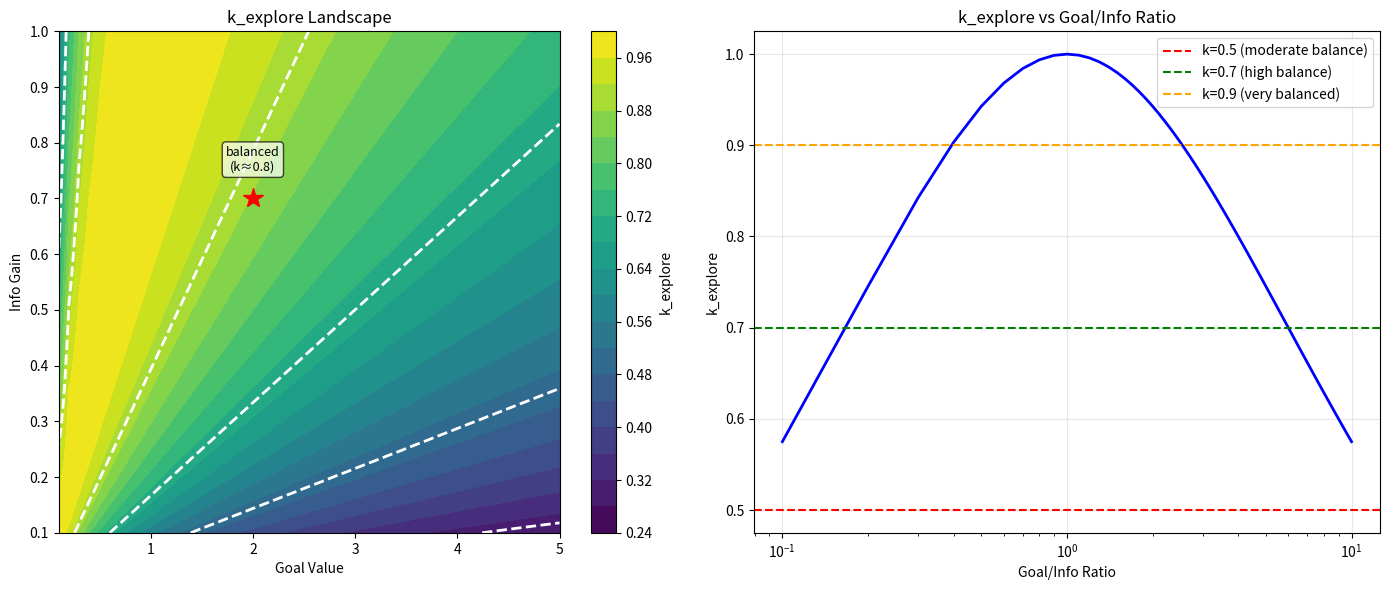

Reproduce this figure in Python.
#!/usr/bin/env python3
"""
Skill Designer - Geometric Lens Tool #3

Design skills with target geometric properties.
Systematic skill creation using k-values.
"""

import numpy as np
import matplotlib.pyplot as plt


def calculate_k_explore(goal, info):
    """Calculate k_explore from goal and info values."""
    if goal <= 0 or info <= 0:
        return 0.0

    gm = np.sqrt(goal * info)
    am = (goal + info) / 2

    if am == 0:
        return 1.0

    return gm / am


def design_skill_for_target_k(target_k, goal_value=None, info_value=None):
    """
    Design a skill with target k_explore value.

    Given target k and one dimension, solve for the other.

    k = GM/AM = sqrt(goal*info) / ((goal+info)/2)

    If we have goal, solve for info:
    k = sqrt(goal*info) / ((goal+info)/2)
    k*(goal+info)/2 = sqrt(goal*info)
    [k*(goal+info)/2]^2 = goal*info
    k^2*(goal+info)^2/4 = goal*info

    Let g=goal, i=info, k=target:
    k^2*(g+i)^2/4 = g*i
    k^2*g^2/4 + k^2*g*i/2 + k^2*i^2/4 = g*i
    k^2*i^2/4 + k^2*g*i/2 - g*i = -k^2*g^2/4
    k^2*i^2/4 + i*(k^2*g/2 - g) = -k^2*g^2/4

    Quadratic: a*i^2 + b*i + c = 0
    a = k^2/4
    b = k^2*g/2 - g = g*(k^2/2 - 1)
    c = -k^2*g^2/4
    """

    if target_k <= 0 or target_k >= 1:
        raise ValueError("target_k must be in (0, 1)")

    if goal_value is not None and info_value is not None:
        raise ValueError("Specify either goal OR info, not both")

    if goal_value is None and info_value is None:
        # Default: choose reasonable goal value
        goal_value = 2.0

    if goal_value is not None:
        g = goal_value
        k = target_k

        # Quadratic coefficients
        a = k**2 / 4
        b = g * (k**2 / 2 - 1)
        c = -k**2 * g**2 / 4

        # Solve quadratic
        discriminant = b**2 - 4*a*c
        if discriminant < 0:
            raise ValueError(f"No real solution for target_k={target_k} with goal={goal_value}")

        # Take positive root
        info_value = (-b + np.sqrt(discriminant)) / (2*a)

    else:  # info_value is not None
        i = info_value
        k = target_k

        # Similar quadratic for goal
        a = k**2 / 4
        b = i * (k**2 / 2 - 1)
        c = -k**2 * i**2 / 4

        discriminant = b**2 - 4*a*c
        if discriminant < 0:
            raise ValueError(f"No real solution for target_k={target_k} with info={info_value}")

        goal_value = (-b + np.sqrt(discriminant)) / (2*a)

    # Verify
    actual_k = calculate_k_explore(goal_value, info_value)

    return {
        'goal': goal_value,
        'info': info_value,
        'target_k': target_k,
        'actual_k': actual_k,
        'error': abs(actual_k - target_k)
    }


def suggest_cost(goal, info):
    """Suggest reasonable cost based on goal and info values."""
    # Cost should be less than benefit
    # Heuristic: cost = 0.3 * (goal + info) to 0.5 * (goal + info)
    benefit = goal + info
    suggested_min = 0.3 * benefit
    suggested_max = 0.5 * benefit

    return (suggested_min + suggested_max) / 2


def generate_portfolio_with_target_ks(k_values):
    """Generate a portfolio of skills with specific k-values."""
    skills = []

    for target_k in k_values:
        try:
            skill_params = design_skill_for_target_k(target_k, goal_value=2.0)
            cost = suggest_cost(skill_params['goal'], skill_params['info'])

            skills.append({
                'target_k': target_k,
                'goal': skill_params['goal'],
                'info': skill_params['info'],
                'cost': cost,
                'actual_k': skill_params['actual_k']
            })
        except ValueError as e:
            print(f"⚠ Could not create skill for k={target_k}: {e}")

    return skills


def plot_skill_design_space(output_path='skill_design_space.png'):
    """Visualize the skill design space."""
    fig, axes = plt.subplots(1, 2, figsize=(14, 6))

    # Create grid of (goal, info) values
    goals = np.linspace(0.1, 5, 50)
    infos = np.linspace(0.1, 1, 50)
    G, I = np.meshgrid(goals, infos)

    # Calculate k_explore for each point
    K = np.zeros_like(G)
    for i in range(G.shape[0]):
        for j in range(G.shape[1]):
            K[i, j] = calculate_k_explore(G[i, j], I[i, j])

    # 1. Contour plot of k_explore
    ax = axes[0]
    contour = ax.contourf(G, I, K, levels=20, cmap='viridis')
    ax.contour(G, I, K, levels=[0.3, 0.5, 0.7, 0.9], colors='white',
               linewidths=2, linestyles='--')
    ax.set_xlabel('Goal Value')
    ax.set_ylabel('Info Gain')
    ax.set_title('k_explore Landscape')
    plt.colorbar(contour, ax=ax, label='k_explore')

    # Add example skills
    examples = [
        (0.0, 1.0, 'peek\n(k≈0)'),
        (3.0, 0.0, 'try\n(k≈0)'),
        (2.0, 0.7, 'balanced\n(k≈0.8)'),
    ]
    for goal, info, label in examples:
        if goal > 0 and info > 0:
            ax.plot(goal, info, 'r*', markersize=15)
            ax.text(goal, info+0.05, label, ha='center', fontsize=9,
                   bbox=dict(boxstyle='round', facecolor='white', alpha=0.7))

    # 2. k-values across different ratios
    ax = axes[1]
    ratios = np.linspace(0.1, 10, 100)  # goal/info ratio
    k_values_by_ratio = []

    for ratio in ratios:
        goal = 2.0  # Fixed goal
        info = goal / ratio
        k = calculate_k_explore(goal, info)
        k_values_by_ratio.append(k)

    ax.plot(ratios, k_values_by_ratio, 'b-', linewidth=2)
    ax.axhline(0.5, color='r', linestyle='--', label='k=0.5 (moderate balance)')
    ax.axhline(0.7, color='g', linestyle='--', label='k=0.7 (high balance)')
    ax.axhline(0.9, color='orange', linestyle='--', label='k=0.9 (very balanced)')
    ax.set_xlabel('Goal/Info Ratio')
    ax.set_ylabel('k_explore')
    ax.set_title('k_explore vs Goal/Info Ratio')
    ax.set_xscale('log')
    ax.grid(True, alpha=0.3)
    ax.legend()

    plt.tight_layout()
    plt.savefig(output_path, dpi=150, bbox_inches='tight')
    print(f"✓ Saved design space visualization: {output_path}")


def main():
    """Demonstrate skill design tool."""
    print("="*60)
    print("SKILL DESIGNER - GEOMETRIC LENS TOOL")
    print("="*60)

    # Design skills with specific k-values
    target_ks = [0.2, 0.4, 0.6, 0.8, 0.95]

    print(f"\nDesigning skills with target k-values: {target_ks}")
    print("\n" + "-"*60)

    for target_k in target_ks:
        skill = design_skill_for_target_k(target_k, goal_value=2.0)
        cost = suggest_cost(skill['goal'], skill['info'])

        print(f"\nTarget k_explore: {target_k:.2f}")
        print(f"  Goal:      {skill['goal']:.3f}")
        print(f"  Info:      {skill['info']:.3f}")
        print(f"  Cost:      {cost:.3f}")
        print(f"  Actual k:  {skill['actual_k']:.4f}")
        print(f"  Error:     {skill['error']:.6f}")

    # Generate portfolio with uniform k-coverage
    print("\n" + "="*60)
    print("GENERATING PORTFOLIO WITH UNIFORM K-COVERAGE")
    print("="*60)

    k_targets = np.linspace(0.1, 0.95, 10)
    portfolio = generate_portfolio_with_target_ks(k_targets)

    print(f"\nGenerated {len(portfolio)} skills:")
    for i, skill in enumerate(portfolio):
        print(f"  Skill {i+1}: k={skill['actual_k']:.2f}, "
              f"goal={skill['goal']:.2f}, info={skill['info']:.2f}, "
              f"cost={skill['cost']:.2f}")

    # Visualize design space
    plot_skill_design_space()

    print("\n✓ Skill design tool demonstration complete.")
    print("  Generated: skill_design_space.png")


if __name__ == '__main__':
    main()
